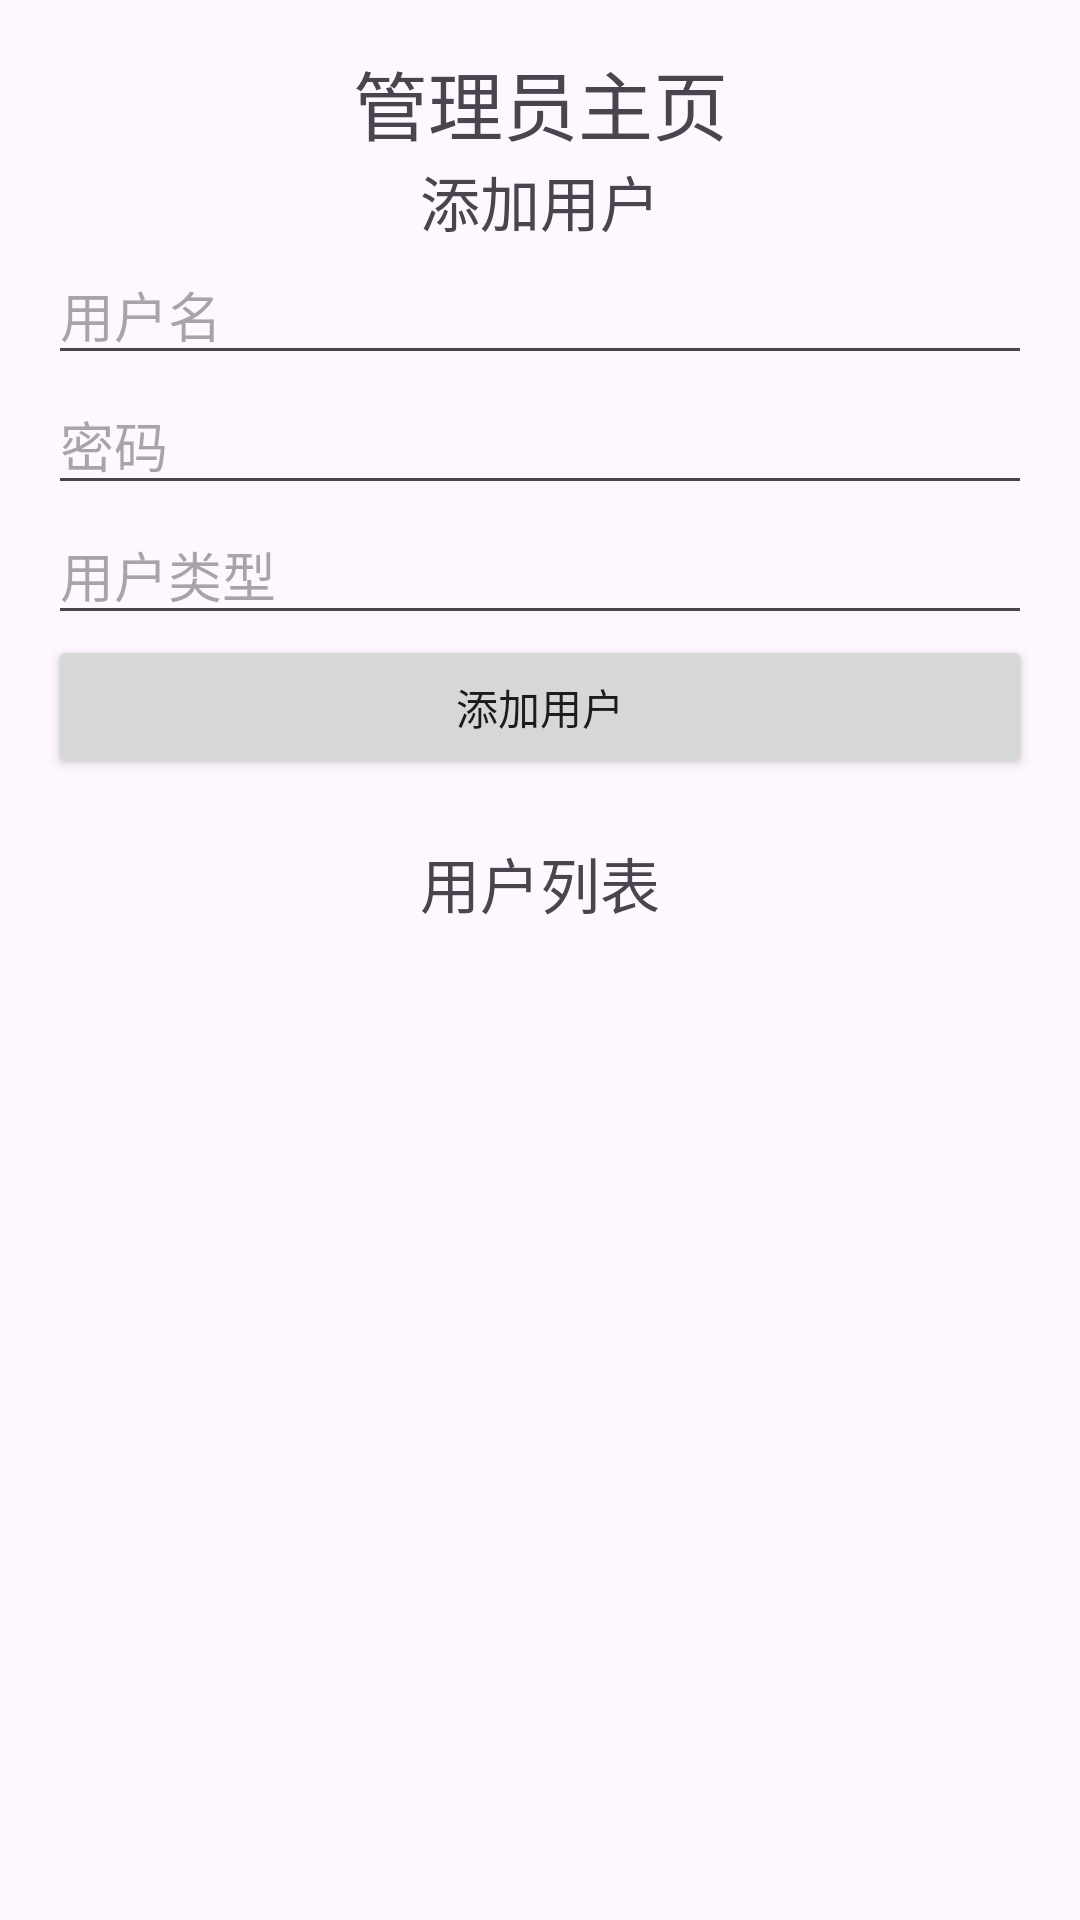

The Android layout XML behind this screen, and the referenced resources:
<!-- AndroidManifest.xml: application theme Theme.Accountingbook -->
<!-- res/layout/activity_admin.xml -->
<?xml version="1.0" encoding="utf-8"?>
<LinearLayout xmlns:android="http://schemas.android.com/apk/res/android"
    android:layout_width="match_parent"
    android:layout_height="match_parent"
    android:orientation="vertical"
    android:padding="16dp">

    <TextView
        android:id="@+id/textView8"
        android:layout_width="match_parent"
        android:layout_height="wrap_content"
        android:gravity="center"
        android:textSize="25dp"
        android:text="管理员主页" />

    <TextView
        android:id="@+id/textView10"
        android:layout_width="match_parent"
        android:layout_height="wrap_content"
        android:gravity="center"
        android:textSize="20dp"
        android:text="添加用户" />

    <EditText
        android:id="@+id/usernameEditText"
        android:layout_width="match_parent"
        android:layout_height="wrap_content"
        android:hint="用户名" />

    <EditText
        android:id="@+id/passwordEditText"
        android:layout_width="match_parent"
        android:layout_height="wrap_content"
        android:hint="密码"
        android:inputType="textPassword" />

    <EditText
        android:id="@+id/roleEditText"
        android:layout_width="match_parent"
        android:layout_height="wrap_content"
        android:hint="用户类型" />

    <Button
        android:id="@+id/addButton"
        android:layout_width="match_parent"
        android:layout_height="wrap_content"
        android:text="添加用户" />

    <TextView
        android:id="@+id/textView9"
        android:layout_width="match_parent"
        android:layout_height="wrap_content"
        android:gravity="center"
        android:textSize="20dp"
        android:layout_marginTop="20dp"
        android:text="用户列表" />

    <ListView
        android:id="@+id/usersListView"
        android:layout_width="match_parent"
        android:layout_height="wrap_content" />

</LinearLayout>
<!-- resources referenced by this layout -->
<resources>
  <style name="Theme.Accountingbook" parent="Base.Theme.Accountingbook" />
  <style name="Base.Theme.Accountingbook" parent="Theme.Material3.DayNight.NoActionBar">
          
          
          <item name="colorPrimary">#5099e4</item>
          <item name="colorPrimaryVariant">#5099e4</item>
          <item name="colorOnPrimary">@color/white</item>
          
          <item name="colorSecondary">#5099e4</item>
          <item name="colorSecondaryVariant">@color/teal_700</item>
          <item name="colorOnSecondary">@color/black</item>
      </style>
  <color name="white">#FFFFFFFF</color>
  <color name="teal_700">#FF018786</color>
  <color name="black">#FF000000</color>
</resources>
